Photos from the image-classification dataset "data" in the GitHub repository JPacoch/mountains_classifier. Its 2 classes are: highlands, mountains.

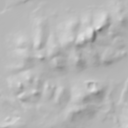
Label: highlands

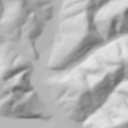
Label: mountains

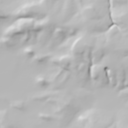
Label: highlands

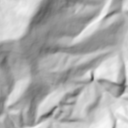
Label: mountains

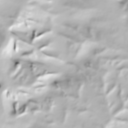
Label: highlands

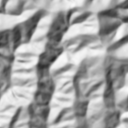
Label: mountains
